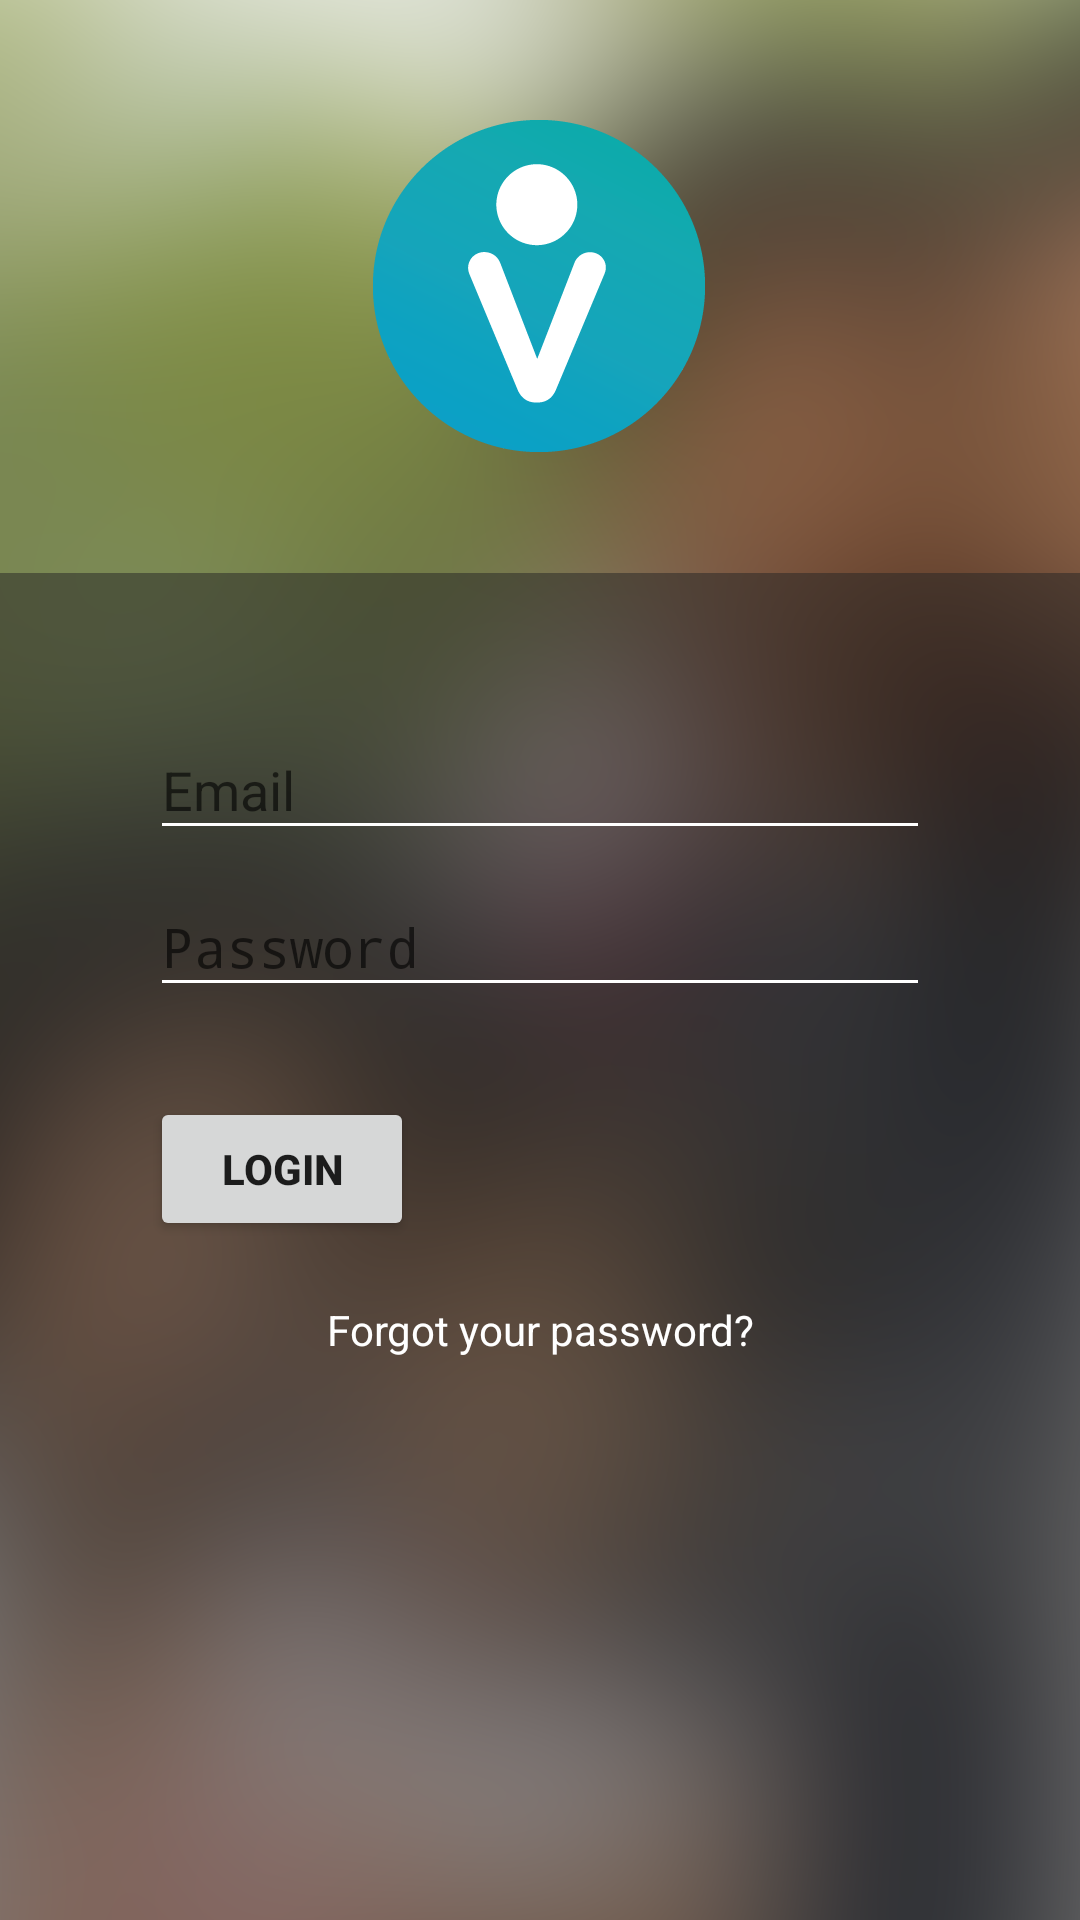

Android layout source for this screen:
<!-- AndroidManifest.xml: application theme AppTheme -->
<!-- res/layout/activity_login.xml -->
<LinearLayout xmlns:android="http://schemas.android.com/apk/res/android"
    xmlns:tools="http://schemas.android.com/tools"
    android:layout_width="match_parent"
    android:layout_height="match_parent"
    android:gravity="center_horizontal"
    android:orientation="vertical"
    android:background="@drawable/background_image_02"
    tools:context=".activities.LoginActivity">

    
    <ProgressBar
        android:id="@+id/login_progress"
        style="?android:attr/progressBarStyleLarge"
        android:layout_width="112dp"
        android:layout_height="112dp"
        android:layout_marginTop="40dp"
        android:layout_marginBottom="40dp"
        android:visibility="gone" />

    <ImageView
        android:layout_width="wrap_content"
        android:layout_height="wrap_content"
        android:layout_gravity="center"
        android:id="@+id/login_logo"
        android:src="@drawable/valalogo_02"
        android:layout_marginBottom="40dp"
        android:layout_marginTop="40dp" />

    <LinearLayout
        android:id="@+id/email_login_form"
        android:layout_width="match_parent"
        android:layout_height="wrap_content"
        android:orientation="vertical"
        android:layout_weight="1"
        android:paddingLeft="50dp"
        android:paddingRight="50dp"
        android:paddingTop="40dp"
        android:background="@color/transparentGray">

        <android.support.design.widget.TextInputLayout
            android:layout_width="match_parent"
            android:layout_height="wrap_content">

            <EditText
                android:id="@+id/email"
                android:layout_width="match_parent"
                android:layout_height="wrap_content"
                android:hint="@string/prompt_email"
                android:inputType="textEmailAddress"
                android:textColorHint="@android:color/white"
                android:maxLines="1"
                android:singleLine="true" />

        </android.support.design.widget.TextInputLayout>

        <android.support.design.widget.TextInputLayout
            android:layout_width="match_parent"
            android:layout_height="wrap_content">

            <EditText
                android:id="@+id/password"
                android:layout_width="match_parent"
                android:layout_height="wrap_content"
                android:hint="@string/prompt_password"
                android:inputType="textPassword"
                android:maxLines="1"
                android:layout_marginTop="30dp"
                android:singleLine="true" />

        </android.support.design.widget.TextInputLayout>

        <Button
            android:id="@+id/email_sign_in_button"
            style="@style/BigGreenButton"
            android:layout_width="wrap_content"
            android:layout_height="wrap_content"
            android:layout_marginTop="30dp"
            android:text="@string/action_sign_in"
            android:textStyle="bold" />

        <TextView
            android:layout_width="match_parent"
            android:layout_height="wrap_content"
            android:textColor="@android:color/white"
            android:text="@string/login_forgot_password"
            android:gravity="center_horizontal"
            android:layout_marginTop="20dp"
            android:id="@+id/textViewForgotPassword"/>

    </LinearLayout>
</LinearLayout>
<!-- resources referenced by this layout -->
<resources>
  <color name="transparentGray">#80242424</color>
  <!-- drawable background_image_02: png bitmap (drawable-xxhdpi, 376660 bytes) -->
  <!-- drawable valalogo_02: png bitmap (drawable-xxhdpi, 6882 bytes) -->
  <string name="action_sign_in">Login</string>
  <string name="login_forgot_password">Forgot your password?</string>
  <string name="prompt_email">Email</string>
  <string name="prompt_password">Password</string>
  <style name="AppTheme" parent="Theme.AppCompat.Light.DarkActionBar">
          <item name="colorPrimary">@color/colorPrimary</item>
          <item name="colorPrimaryDark">@color/colorPrimaryDark</item>
          <item name="colorAccent">@android:color/white</item>
          <item name="actionBarStyle">@style/ValaActionBar</item>
          <item name="colorControlNormal">@android:color/white</item>
          <item name="colorControlActivated">@android:color/white</item>
          <item name="colorControlHighlight">@android:color/white</item>
          <item name="editTextStyle">@style/WhiteEditText</item>
      </style>
  <color name="colorPrimary">#242424</color>
  <color name="colorPrimaryDark">#242424</color>
  <style name="ValaActionBar" parent="@style/Widget.AppCompat.Light.ActionBar.Solid.Inverse">
          <item name="background">@drawable/action_bar_gradient</item>
          <item name="color">@android:color/white</item>
      </style>
  <style name="WhiteEditText" parent="@style/Widget.AppCompat.EditText">
          <item name="android:textColor">@android:color/white</item>
          <item name="android:textColorHint">@android:color/white</item>
      </style>
  <!-- drawable action_bar_gradient (drawable) -->
  <?xml version="1.0" encoding="utf-8"?>
  <shape xmlns:android="http://schemas.android.com/apk/res/android"
      android:shape="rectangle">
  
      <gradient
          android:angle="45"
          android:endColor="#00ACA3"
          android:startColor="#0099DB"
          android:type="linear" />
  </shape>
</resources>
